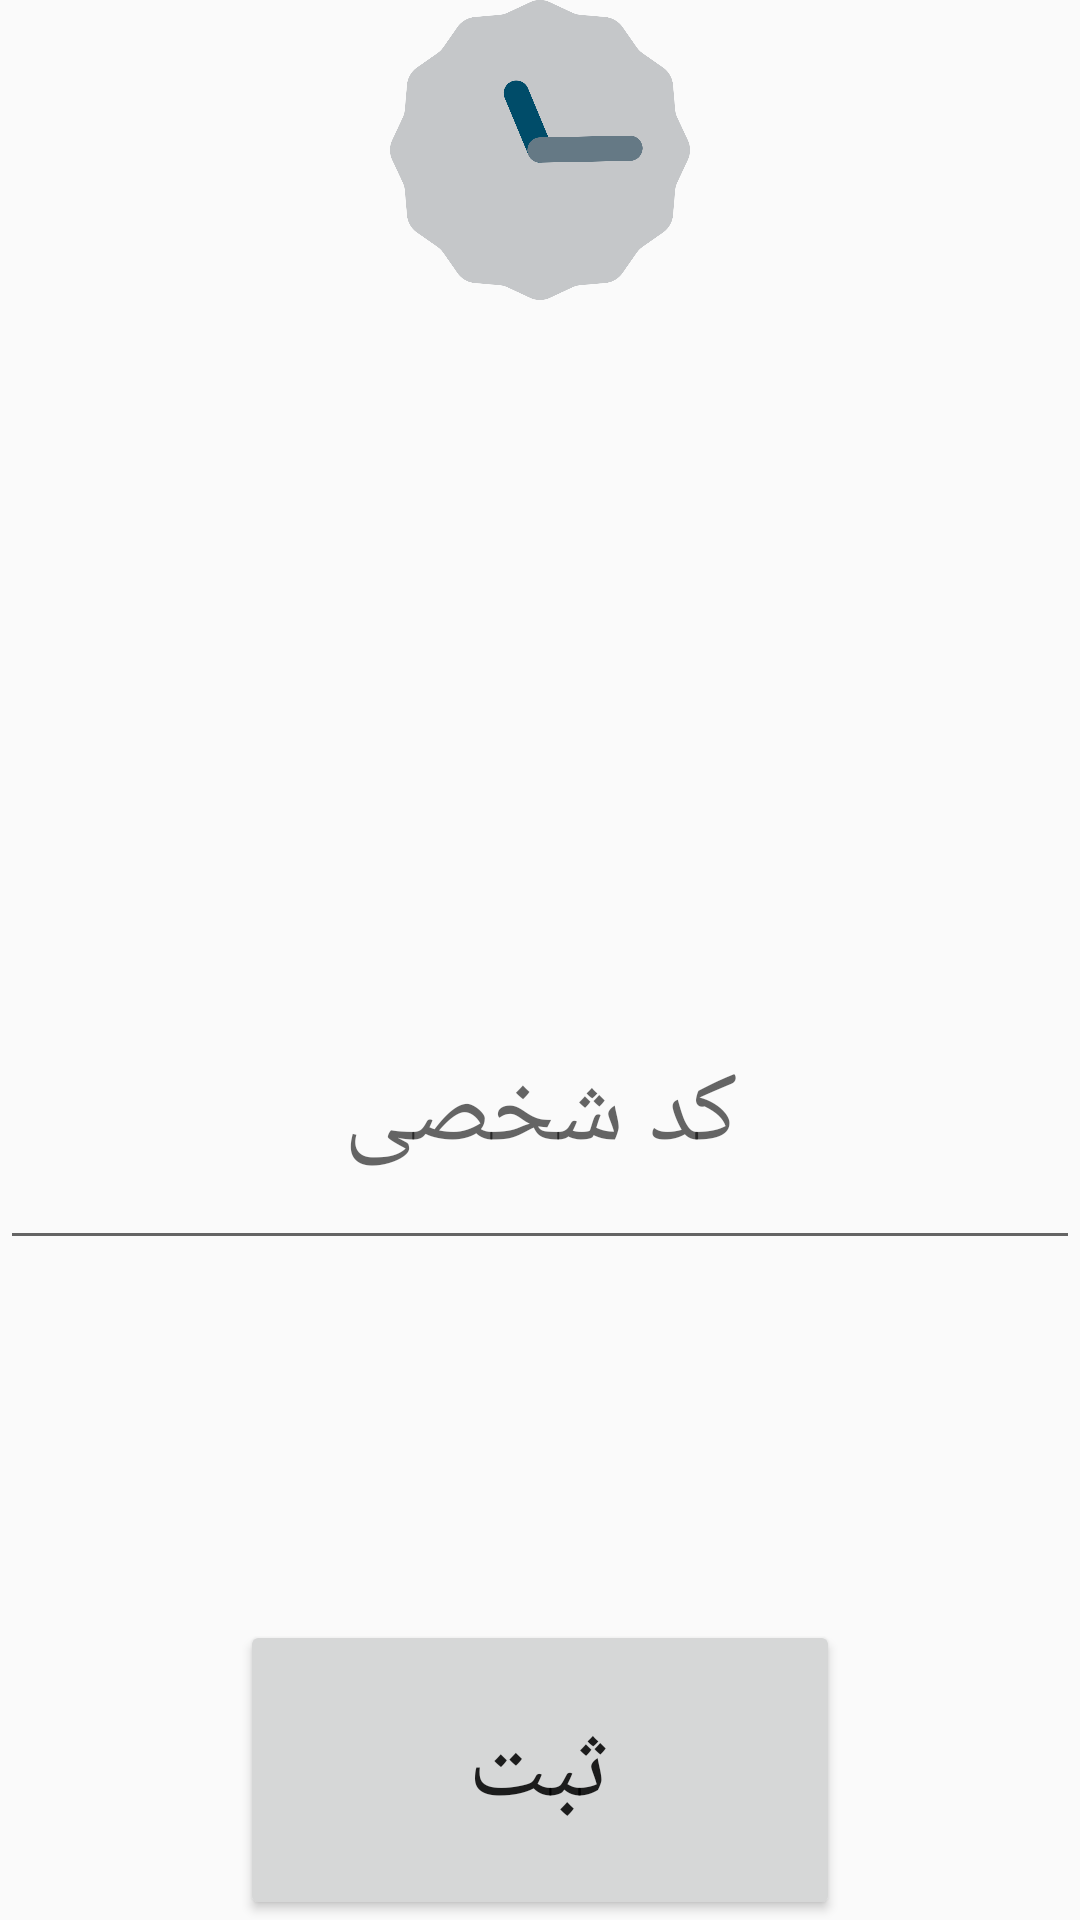

Reconstruct the res/layout file that produces this screen, plus the resources it refers to.
<!-- AndroidManifest.xml: application theme Theme.Hozoor2 -->
<!-- res/layout/activity_main.xml -->
<?xml version="1.0" encoding="utf-8"?>
<android.support.constraint.ConstraintLayout xmlns:android="http://schemas.android.com/apk/res/android"
    xmlns:app="http://schemas.android.com/apk/res-auto"
    xmlns:tools="http://schemas.android.com/tools"
    android:layout_width="match_parent"
    android:layout_height="match_parent"
    tools:context=".MainActivity">
    <AnalogClock
        android:id="@+id/clock"
        app:layout_constraintTop_toTopOf="parent"
        android:layout_width="match_parent"
        android:layout_height="100dp"/>

    <EditText
        android:hint="کد شخصی"
        android:textSize="100px"
        android:gravity="center"
        android:id="@+id/etCode"
        app:layout_constraintBottom_toBottomOf="parent"
        app:layout_constraintTop_toBottomOf="@id/clock"
        android:layout_width="match_parent"
        android:layout_height="100dp"/>
    <Button
        android:text="ثبت"
        android:textSize="100px"
        android:id="@+id/btn"
        app:layout_constraintRight_toRightOf="parent"
        app:layout_constraintLeft_toLeftOf="parent"
        app:layout_constraintBottom_toBottomOf="parent"
        android:layout_width="200dp"
        android:layout_height="100dp"/>

</android.support.constraint.ConstraintLayout>
<!-- resources referenced by this layout -->
<resources>
  <style name="Theme.Hozoor2" parent="Theme.AppCompat.Light.DarkActionBar">
          
          <item name="colorPrimary">@color/purple_500</item>
          <item name="colorPrimaryDark">@color/purple_700</item>
          <item name="colorAccent">@color/teal_200</item>
          
      </style>
  <!-- not gathered from this repository: default colours our renderer supplied (Android Studio template values) -->
  <color name="purple_500">#FF6200EE</color>
  <color name="purple_700">#FF3700B3</color>
  <color name="teal_200">#FF03DAC5</color>
</resources>
